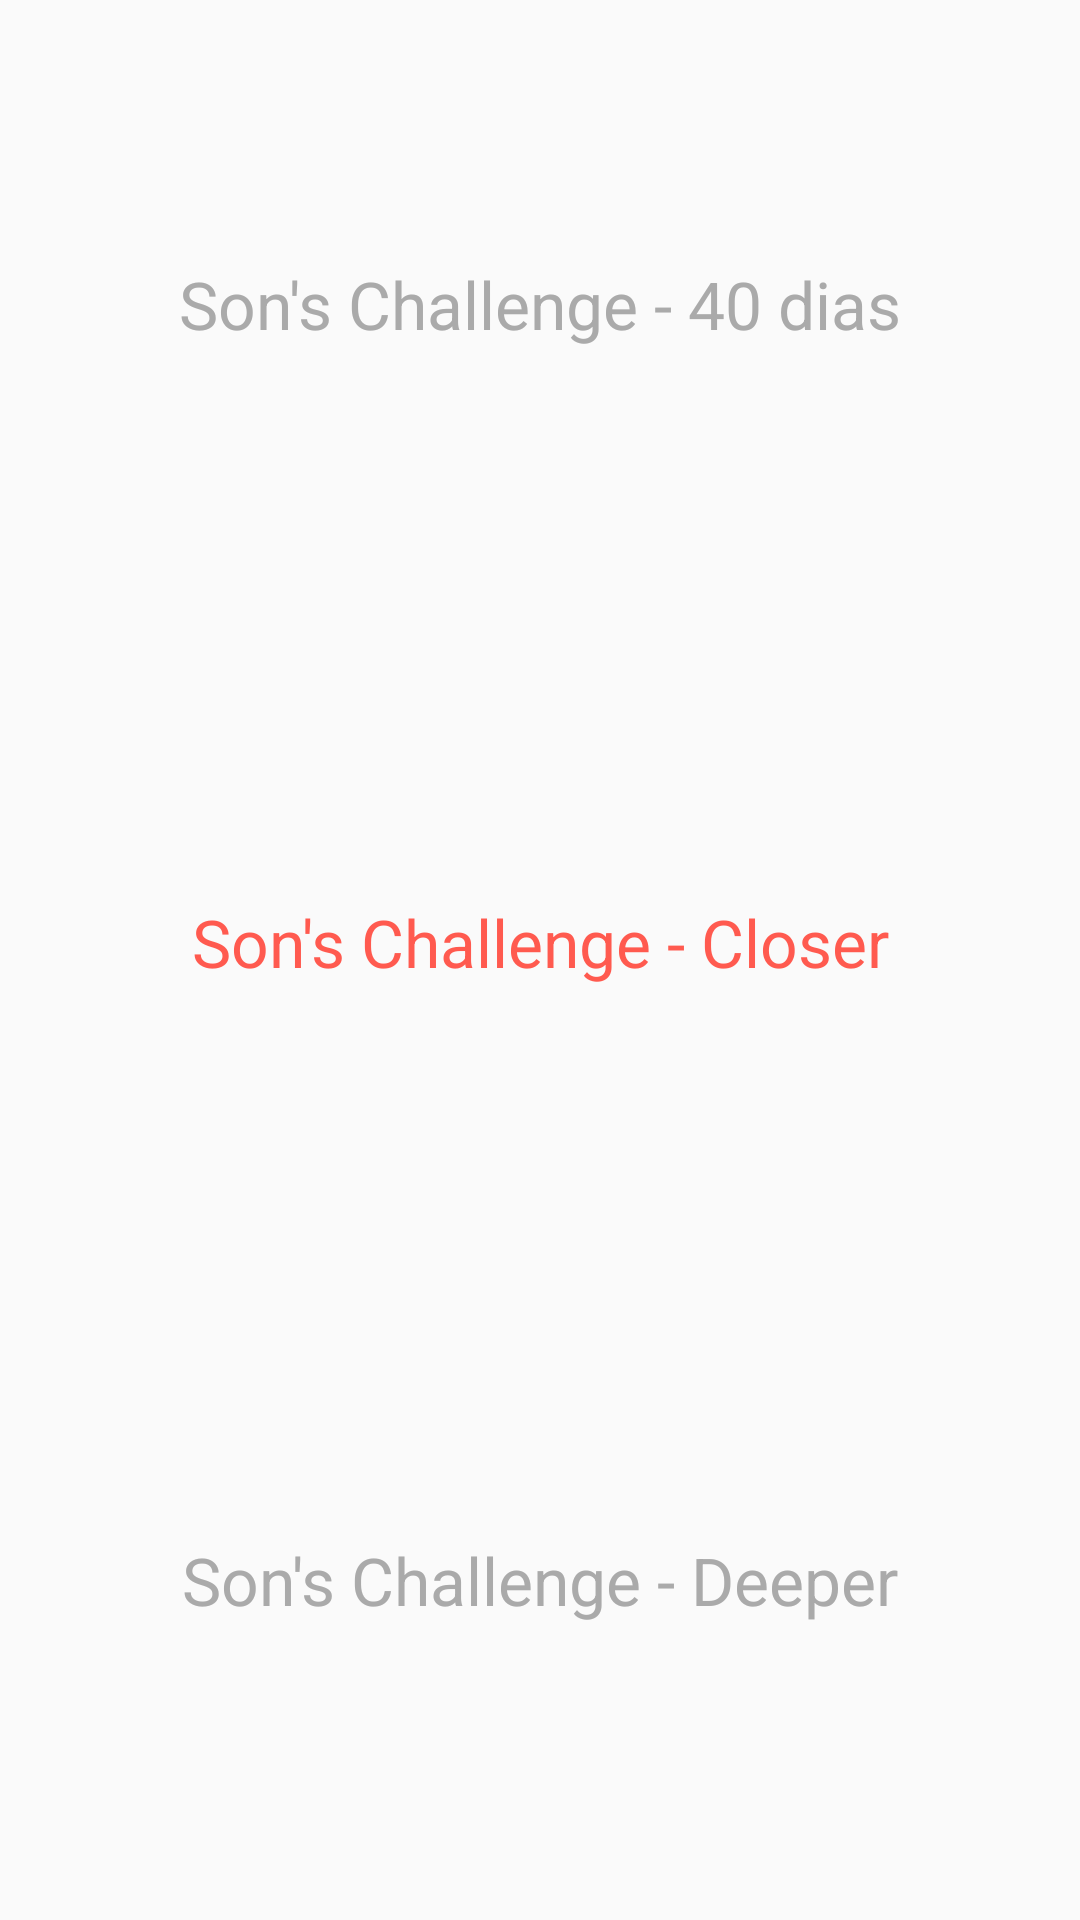

This screen was rendered from an Android layout file. Write that file and the resources it references.
<!-- AndroidManifest.xml: application theme AppTheme -->
<!-- res/layout/fragment_desafios.xml -->
<?xml version="1.0" encoding="utf-8"?>
<LinearLayout xmlns:android="http://schemas.android.com/apk/res/android"
    android:layout_width="match_parent"
    android:layout_height="match_parent"
    android:orientation="vertical"
    android:weightSum="4">

    <TextView
        android:id="@+id/tv_desafio_40dias"
        android:layout_width="match_parent"
        android:layout_height="0dp"
        android:layout_marginEnd="10dp"
        android:layout_marginLeft="10dp"
        android:layout_marginRight="10dp"
        android:layout_marginStart="10dp"
        android:textColor="@android:color/darker_gray"
        android:layout_weight="1.33"
        android:background="@drawable/bg_round_rect"
        android:backgroundTint="@color/challenge_disabled"
        android:gravity="center"
        android:text="Son's Challenge - 40 dias"
        android:textAppearance="@style/TextAppearance.AppCompat.Large" />

    <TextView
        android:id="@+id/tv_desafio_closer"
        android:layout_width="match_parent"
        android:layout_height="0dp"
        android:layout_weight="1.33"
        android:layout_marginEnd="10dp"
        android:layout_marginLeft="10dp"
        android:layout_marginRight="10dp"
        android:layout_marginStart="10dp"
        android:layout_marginTop="10dp"
        android:textColor="@color/colorSecondary"
        android:background="@drawable/bg_round_rect"
        android:backgroundTint="@color/challenge_enabled"
        android:gravity="center"
        android:text="Son's Challenge - Closer"
        android:textAppearance="@style/TextAppearance.AppCompat.Large" />

    <TextView
        android:id="@+id/tv_desafio_deeper"
        android:layout_width="match_parent"
        android:layout_height="0dp"
        android:layout_margin="10dp"
        android:layout_weight="1.33"
        android:textColor="@android:color/darker_gray"
        android:background="@drawable/bg_round_rect"
        android:backgroundTint="@color/challenge_disabled"
        android:gravity="center"
        android:text="Son's Challenge - Deeper"
        android:textAppearance="@style/TextAppearance.AppCompat.Large" />

</LinearLayout>
<!-- resources referenced by this layout -->
<resources>
  <color name="challenge_disabled">#C0C0C0</color>
  <color name="challenge_enabled">#ff8c00</color>
  <color name="colorSecondary">#ff5a4f</color>
  <!-- drawable bg_round_rect (drawable) -->
  <?xml version="1.0" encoding="utf-8"?>
  <selector xmlns:android="http://schemas.android.com/apk/res/android">
  
      <shape xmlns:android="http://schemas.android.com/apk/res/android"
          android:dither="true"
          android:shape="rectangle">
  
          <corners android:radius="5dp"/>
          <solid android:color="@color/red"/>
  
          <stroke
              android:width="10dp"
              android:color="@color/red"/>
  
  
      </shape>
  
  </selector>
  <style name="AppTheme" parent="Theme.AppCompat.Light.DarkActionBar">
          
          <item name="colorPrimary">@color/colorPrimary</item>
          <item name="colorPrimaryDark">@color/colorPrimaryDark</item>
          <item name="colorAccent">@color/colorAccent</item>
      </style>
  <color name="red">#FF0000</color>
  <color name="colorPrimary">#352245</color>
  <color name="colorPrimaryDark">#241630</color>
  <color name="colorAccent">#800080</color>
</resources>
